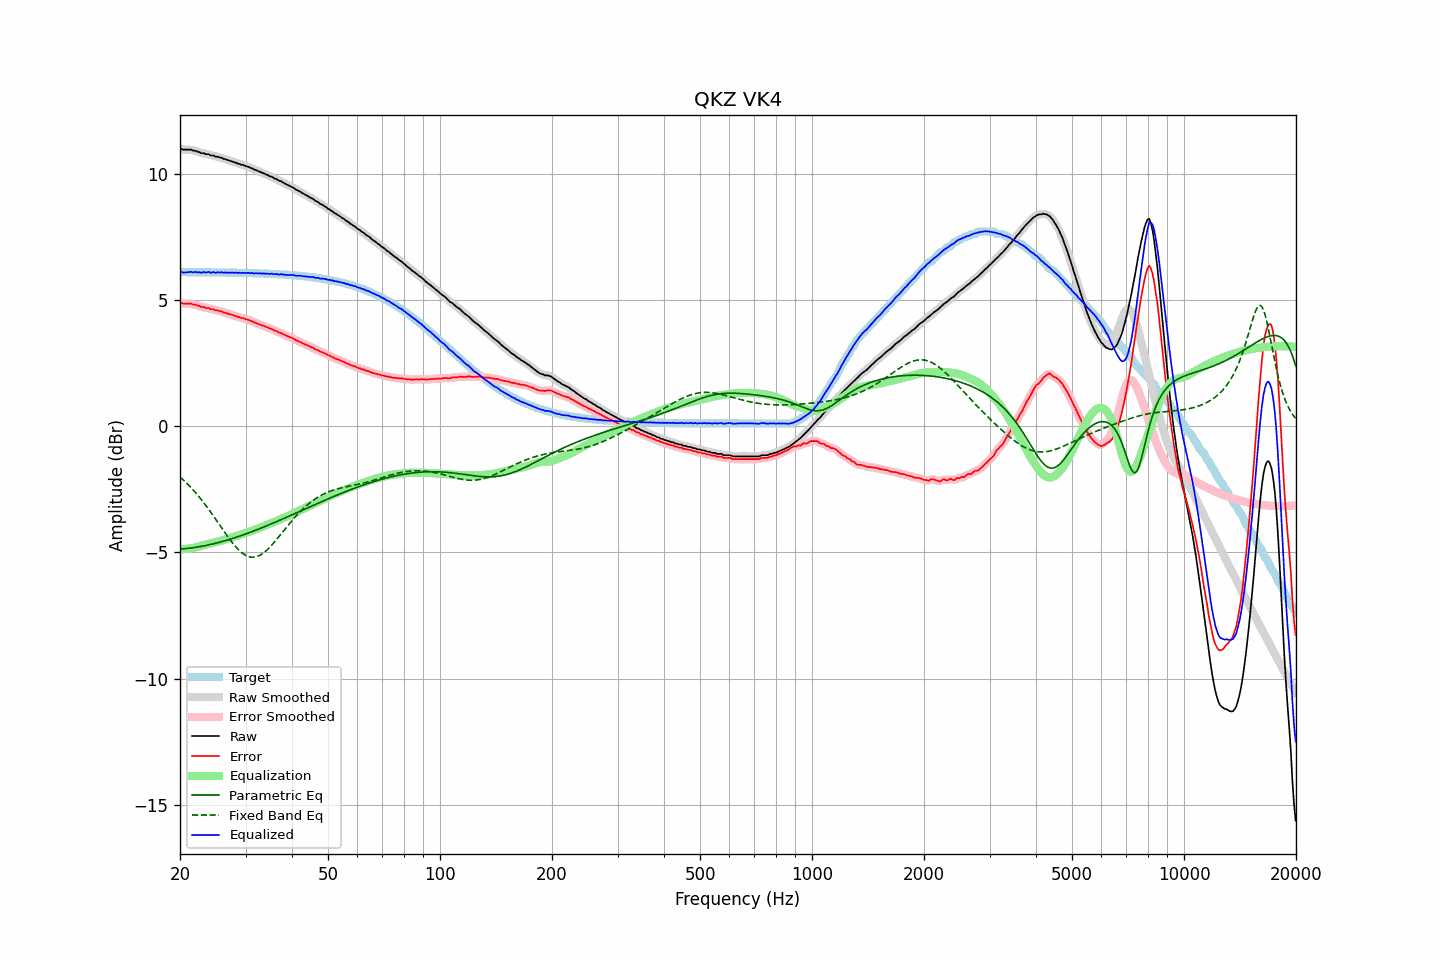

Values plotted in this chart, from the file beside it:
frequency, raw, error, smoothed, error_smoothed, equalization, parametric_eq, fixed_band_eq, equalized_raw, equalized_smoothed, target
20.00, 10.98, 4.88, 10.98, 4.89, -4.87, -4.87, -2.01, 6.11, 6.11, 6.10
20.20, 10.98, 4.88, 10.97, 4.87, -4.87, -4.87, -2.07, 6.11, 6.10, 6.10
20.40, 10.95, 4.85, 10.96, 4.86, -4.87, -4.86, -2.13, 6.08, 6.09, 6.10
20.61, 10.95, 4.85, 10.95, 4.85, -4.87, -4.85, -2.19, 6.08, 6.08, 6.10
20.81, 10.95, 4.85, 10.95, 4.85, -4.86, -4.85, -2.25, 6.09, 6.08, 6.10
21.02, 10.95, 4.85, 10.95, 4.86, -4.85, -4.84, -2.31, 6.09, 6.10, 6.10
21.23, 10.95, 4.85, 10.95, 4.85, -4.85, -4.83, -2.38, 6.10, 6.10, 6.10
21.44, 10.95, 4.85, 10.94, 4.84, -4.84, -4.82, -2.44, 6.11, 6.10, 6.09
21.66, 10.91, 4.82, 10.93, 4.83, -4.82, -4.82, -2.51, 6.08, 6.10, 6.09
21.87, 10.91, 4.82, 10.91, 4.81, -4.81, -4.81, -2.59, 6.10, 6.10, 6.09
22.09, 10.90, 4.81, 10.89, 4.80, -4.79, -4.80, -2.66, 6.10, 6.10, 6.09
22.31, 10.86, 4.77, 10.87, 4.78, -4.78, -4.79, -2.73, 6.08, 6.09, 6.09
22.54, 10.86, 4.77, 10.84, 4.75, -4.76, -4.78, -2.81, 6.10, 6.09, 6.09
22.76, 10.81, 4.72, 10.83, 4.73, -4.74, -4.77, -2.89, 6.07, 6.09, 6.09
22.99, 10.81, 4.72, 10.81, 4.72, -4.72, -4.75, -2.97, 6.09, 6.09, 6.09
23.22, 10.81, 4.72, 10.79, 4.70, -4.71, -4.74, -3.05, 6.10, 6.09, 6.09
23.45, 10.77, 4.68, 10.79, 4.70, -4.69, -4.73, -3.14, 6.08, 6.10, 6.09
23.69, 10.77, 4.68, 10.77, 4.68, -4.68, -4.72, -3.22, 6.09, 6.09, 6.09
23.92, 10.77, 4.68, 10.75, 4.66, -4.66, -4.70, -3.31, 6.11, 6.09, 6.09
24.16, 10.72, 4.63, 10.74, 4.65, -4.65, -4.69, -3.40, 6.07, 6.09, 6.09
24.40, 10.72, 4.63, 10.72, 4.63, -4.63, -4.67, -3.49, 6.09, 6.09, 6.09
24.65, 10.72, 4.63, 10.70, 4.61, -4.62, -4.66, -3.58, 6.10, 6.08, 6.09
24.89, 10.67, 4.58, 10.69, 4.60, -4.60, -4.64, -3.67, 6.07, 6.09, 6.09
25.14, 10.67, 4.58, 10.67, 4.58, -4.58, -4.63, -3.76, 6.09, 6.08, 6.09
25.39, 10.66, 4.57, 10.65, 4.57, -4.57, -4.61, -3.85, 6.09, 6.09, 6.08
25.65, 10.63, 4.55, 10.64, 4.55, -4.55, -4.59, -3.95, 6.08, 6.09, 6.08
25.91, 10.63, 4.55, 10.62, 4.53, -4.53, -4.58, -4.04, 6.10, 6.09, 6.08
26.16, 10.58, 4.50, 10.59, 4.51, -4.51, -4.56, -4.13, 6.07, 6.08, 6.08
26.43, 10.58, 4.50, 10.57, 4.49, -4.49, -4.54, -4.23, 6.09, 6.08, 6.08
26.69, 10.55, 4.47, 10.55, 4.47, -4.47, -4.52, -4.32, 6.08, 6.08, 6.08
26.96, 10.53, 4.45, 10.53, 4.45, -4.45, -4.50, -4.40, 6.08, 6.08, 6.08
27.23, 10.51, 4.43, 10.51, 4.43, -4.43, -4.48, -4.49, 6.08, 6.08, 6.08
27.50, 10.49, 4.41, 10.49, 4.41, -4.41, -4.46, -4.57, 6.08, 6.08, 6.08
27.77, 10.47, 4.39, 10.47, 4.39, -4.39, -4.44, -4.66, 6.08, 6.08, 6.08
28.05, 10.44, 4.36, 10.44, 4.37, -4.37, -4.42, -4.73, 6.07, 6.07, 6.07
28.33, 10.43, 4.36, 10.42, 4.35, -4.35, -4.40, -4.80, 6.08, 6.07, 6.07
28.62, 10.39, 4.32, 10.40, 4.33, -4.33, -4.38, -4.87, 6.06, 6.07, 6.07
28.90, 10.39, 4.32, 10.38, 4.31, -4.31, -4.36, -4.93, 6.08, 6.07, 6.07
29.19, 10.35, 4.28, 10.36, 4.29, -4.29, -4.34, -4.99, 6.06, 6.07, 6.07
29.48, 10.35, 4.28, 10.34, 4.27, -4.27, -4.32, -5.04, 6.08, 6.07, 6.07
29.78, 10.32, 4.25, 10.32, 4.25, -4.25, -4.29, -5.08, 6.07, 6.07, 6.07
30.08, 10.30, 4.23, 10.30, 4.24, -4.23, -4.27, -5.12, 6.07, 6.07, 6.06
30.38, 10.28, 4.22, 10.28, 4.21, -4.21, -4.25, -5.15, 6.07, 6.06, 6.06
30.68, 10.26, 4.20, 10.26, 4.19, -4.19, -4.22, -5.17, 6.07, 6.07, 6.06
30.99, 10.22, 4.16, 10.23, 4.17, -4.17, -4.20, -5.19, 6.05, 6.06, 6.06
31.30, 10.21, 4.15, 10.20, 4.14, -4.14, -4.17, -5.19, 6.07, 6.06, 6.06
31.61, 10.16, 4.10, 10.17, 4.12, -4.12, -4.15, -5.19, 6.04, 6.05, 6.06
31.93, 10.15, 4.10, 10.14, 4.09, -4.09, -4.13, -5.18, 6.06, 6.05, 6.05
32.24, 10.12, 4.07, 10.12, 4.07, -4.07, -4.10, -5.16, 6.05, 6.05, 6.05
32.57, 10.09, 4.04, 10.09, 4.04, -4.04, -4.08, -5.14, 6.05, 6.05, 6.05
32.89, 10.07, 4.02, 10.06, 4.02, -4.02, -4.05, -5.10, 6.05, 6.05, 6.05
33.22, 10.03, 3.98, 10.04, 3.99, -3.99, -4.02, -5.06, 6.04, 6.04, 6.04
33.55, 10.02, 3.98, 10.01, 3.97, -3.97, -4.00, -5.02, 6.05, 6.04, 6.04
33.89, 9.98, 3.94, 9.98, 3.95, -3.94, -3.97, -4.97, 6.03, 6.04, 6.04
34.23, 9.96, 3.92, 9.96, 3.92, -3.92, -3.95, -4.91, 6.04, 6.04, 6.04
34.57, 9.93, 3.90, 9.93, 3.89, -3.89, -3.92, -4.85, 6.04, 6.03, 6.03
34.92, 9.89, 3.86, 9.90, 3.87, -3.87, -3.89, -4.79, 6.02, 6.03, 6.03
35.27, 9.88, 3.85, 9.87, 3.84, -3.84, -3.87, -4.72, 6.04, 6.03, 6.03
35.62, 9.84, 3.81, 9.84, 3.82, -3.81, -3.84, -4.65, 6.03, 6.03, 6.02
35.97, 9.80, 3.78, 9.81, 3.79, -3.79, -3.81, -4.57, 6.01, 6.02, 6.02
... 635 more rows
